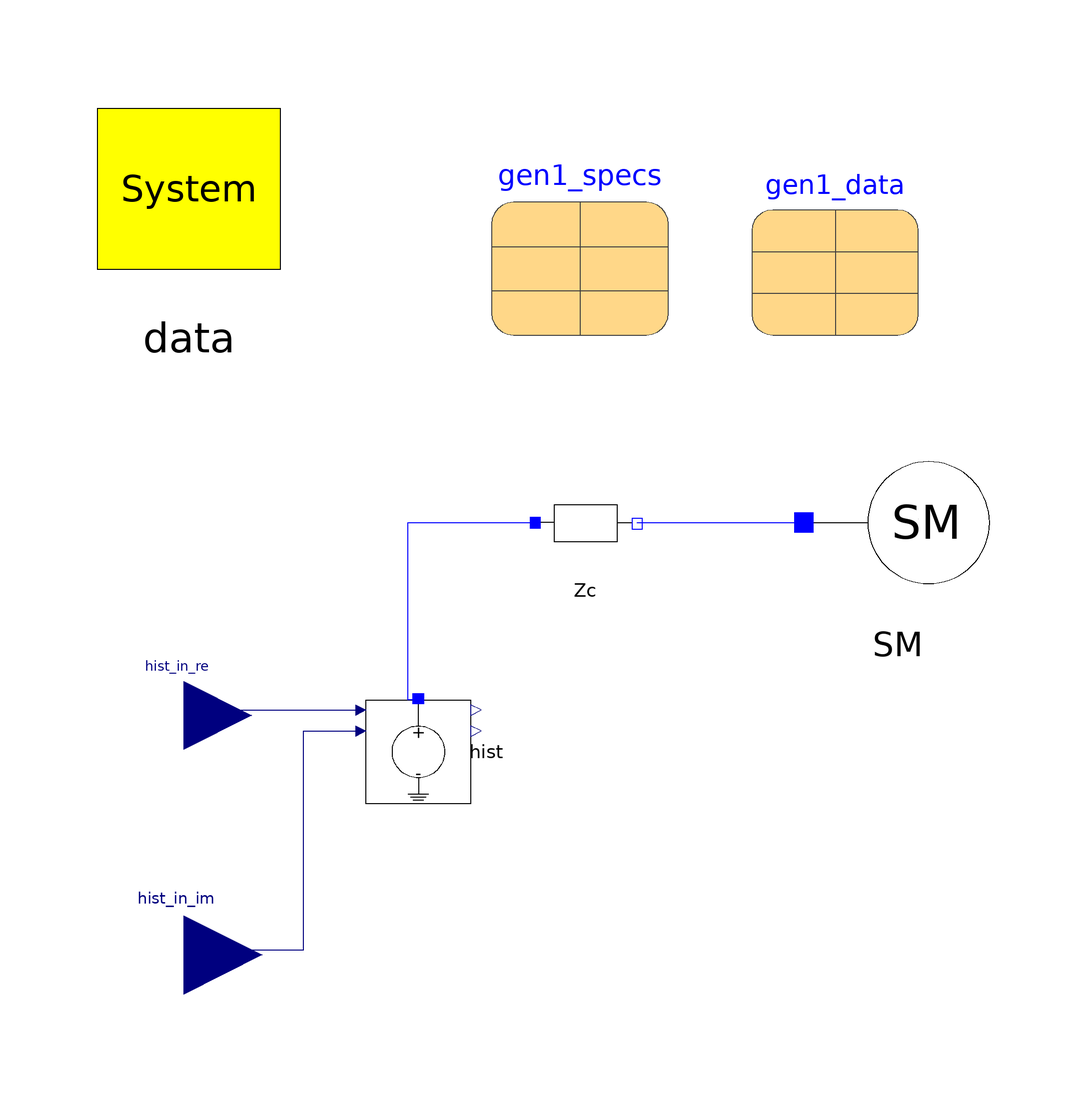

This picture is the connection diagram that the Modelica source below describes through its graphical annotations.

model Classical_Machine_TL
        inner OmniPES.SystemData data annotation(
          Placement(visible = true, transformation(origin = {-74, 64}, extent = {{-22, -22}, {22, 22}}, rotation = 0)));
        parameter OmniPES.QuasiSteadyState.Machines.SynchronousMachineData gen1_data annotation(
          Placement(visible = true, transformation(origin = {50, 52}, extent = {{-16, -16}, {16, 16}}, rotation = 0)));
        parameter OmniPES.QuasiSteadyState.Machines.RestrictionData gen1_specs annotation(
          Placement(visible = true, transformation(origin = {1, 53}, extent = {{-17, -17}, {17, 17}}, rotation = 0)));
        //
        OmniPES.QuasiSteadyState.Machines.Classical_SynchronousMachine SM(redeclare OmniPES.QuasiSteadyState.Machines.Interfaces.Restriction_PQ restriction, smData = gen1_data, specs = gen1_specs) annotation(
          Placement(visible = true, transformation(origin = {62, 0}, extent = {{-18, -18}, {18, 18}}, rotation = 0)));
        Modelica.Blocks.Interfaces.RealInput hist_in_re(start = 1) annotation(
          Placement(visible = true, transformation(origin = {-75, -37}, extent = {{-13, -13}, {13, 13}}, rotation = 0), iconTransformation(origin = {46, -36}, extent = {{-20, -20}, {20, 20}}, rotation = 0)));
        Modelica.Blocks.Interfaces.RealInput hist_in_im(start = 0) annotation(
          Placement(visible = true, transformation(origin = {-75, -83}, extent = {{-15, -15}, {15, 15}}, rotation = 0), iconTransformation(origin = {44, -70}, extent = {{-20, -20}, {20, 20}}, rotation = 0)));
        Circuit.Basic.SeriesImpedance Zc(r = 0, x = gen1_data.convData.X1d) annotation(
          Placement(visible = true, transformation(origin = {2, 0}, extent = {{-10, -10}, {10, 10}}, rotation = 0)));
        OmniPES.CoSimulation.Adaptors.ControlledVoltage hist annotation(
          Placement(visible = true, transformation(origin = {-30, -44}, extent = {{10, -10}, {-10, 10}}, rotation = 90)));
        OmniPES.Units.CPerUnit E_hist;
      equation
        E_hist = Zc.n.v - Complex(Zc.r, Zc.x)*Zc.n.i;
        connect(Zc.n, SM.terminal) annotation(
          Line(points = {{12, 0}, {44, 0}}, color = {0, 0, 255}));
        connect(hist.p, Zc.p) annotation(
          Line(points = {{-30, -34}, {-32, -34}, {-32, 0}, {-8, 0}}, color = {0, 0, 255}));
        connect(hist_in_re, hist.Vr) annotation(
          Line(points = {{-74, -36}, {-40, -36}}, color = {0, 0, 127}));
        connect(hist_in_im, hist.Vi) annotation(
          Line(points = {{-74, -82}, {-52, -82}, {-52, -40}, {-40, -40}}, color = {0, 0, 127}));
      protected
        annotation(
          experiment(StartTime = 0, StopTime = 5, Tolerance = 1e-6, Interval = 0.0001),
          Diagram);
      end Classical_Machine_TL;